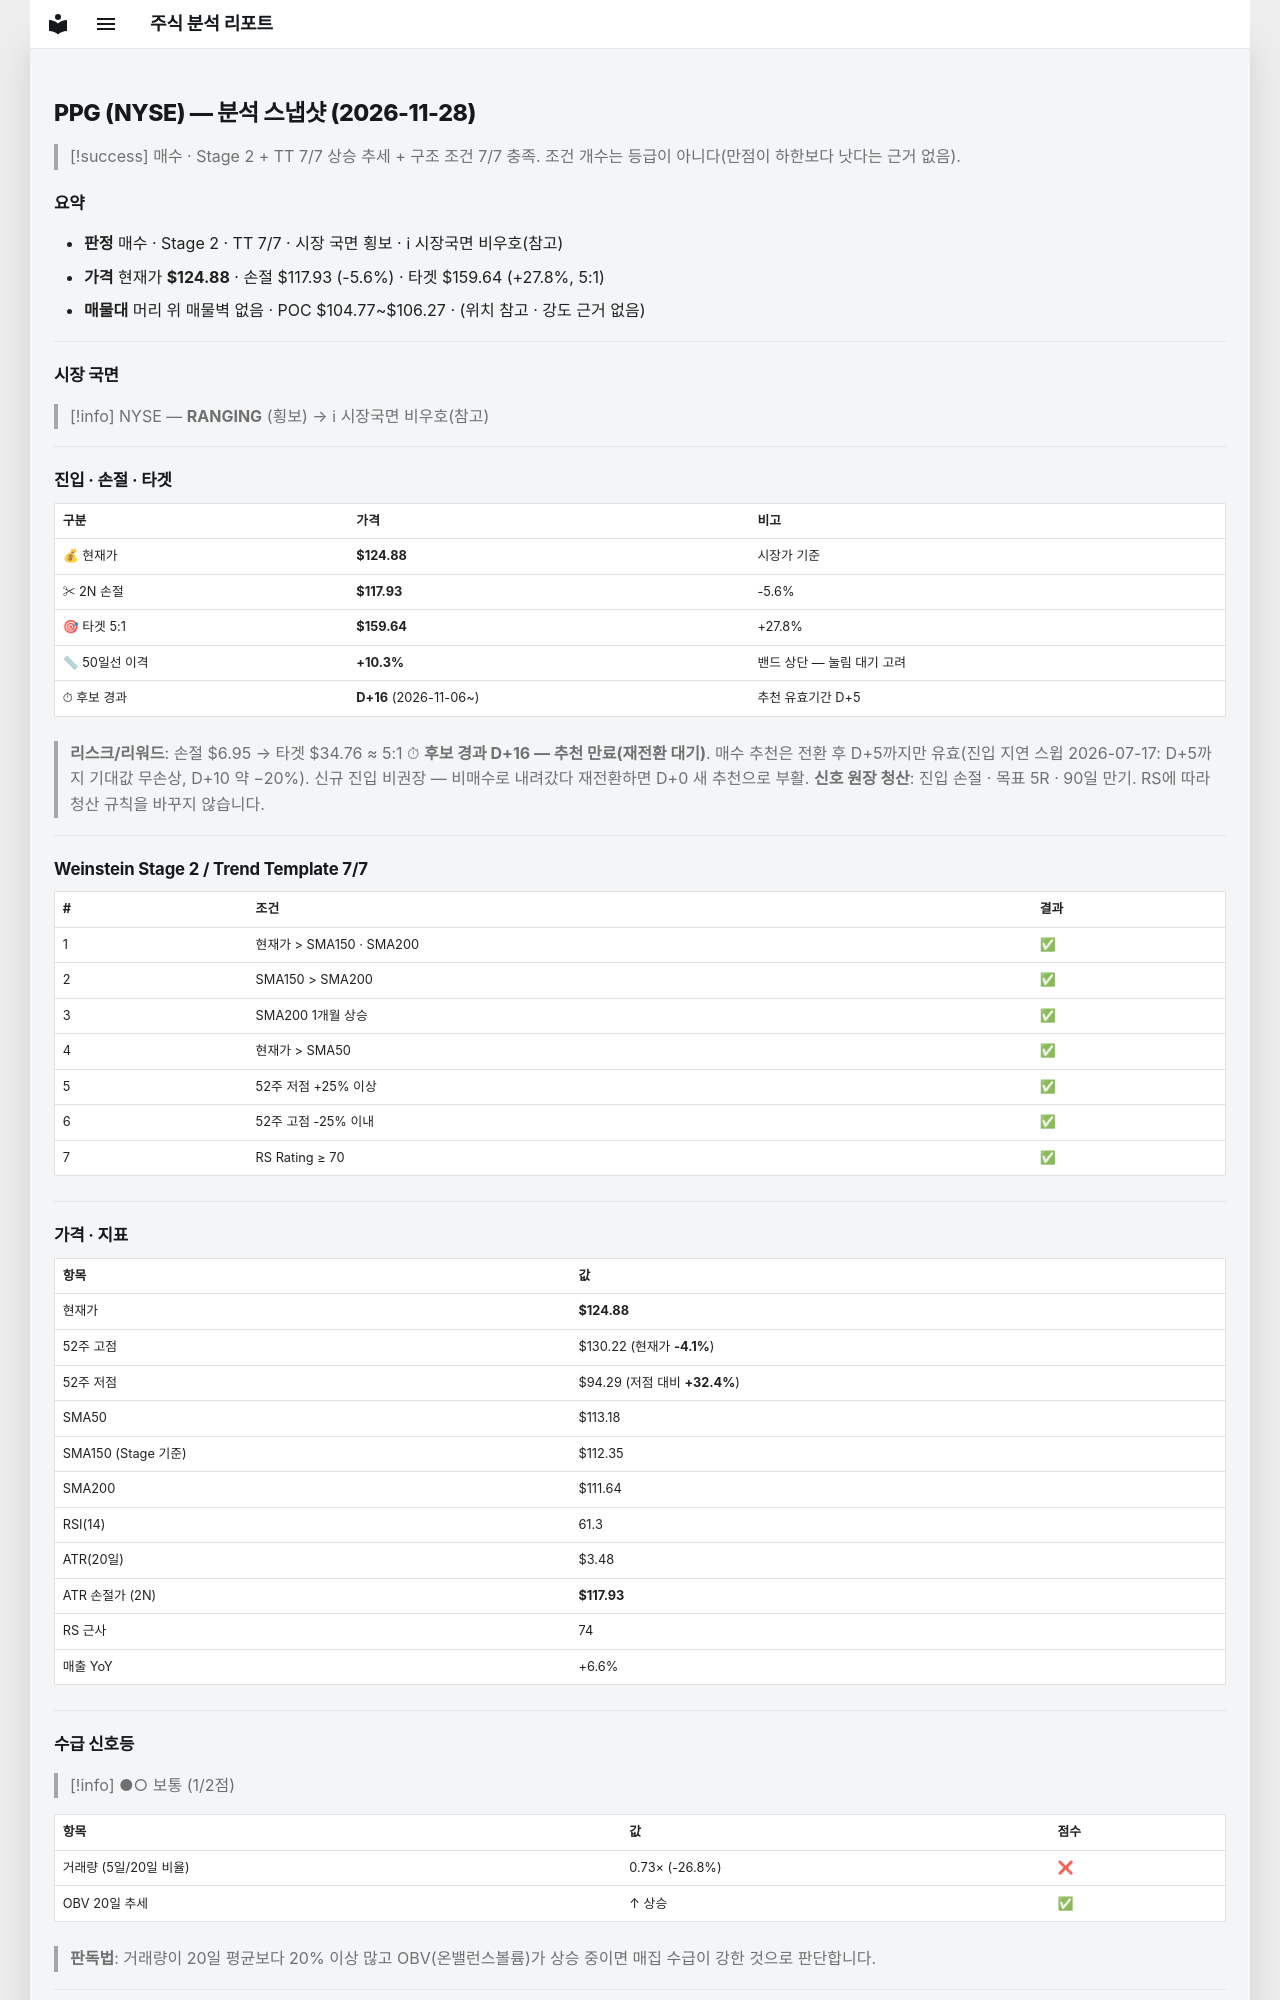

repository: soloandco/stock-reports · page: snapshots/PPG-2026-11-28/index.html · generator: mkdocs

---
type: analysis-snapshot
title: PPG 분석 스냅샷
ticker: PPG
market: NYSE
created: 2026-11-28
updated: 2026-11-28
bar-date: 2026-11-27
verdict: 매수후보
real-rr: 0.77
sma50-gap-pct: 10.3
candidate-days: 16
candidate-since: 2026-11-06
weekly-position: 저항대아래
weekly-overhead-price: 130.22
weekly-overhead-pct: 4.3
stage: 2
trend-template-score: 7
tt-max: 7
ma-set: sma-50-150-200
price: 124.87999725341797
stop-price: 117.92708075455218
market-regime: RANGING
supply-demand-score: 1/2
supply-demand-label: 보통
status: tracking
tags:
  - stock-agent
  - watchlist
  - PPG
  - analysis
related:
  - "[[analysis-template]]"
---

# PPG (NYSE) — 분석 스냅샷 (2026-11-28)

> [!success] 매수 · Stage 2 + TT 7/7
> 상승 추세 + 구조 조건 7/7 충족. 조건 개수는 등급이 아니다(만점이 하한보다 낫다는 근거 없음).

## 요약

- **판정** 매수 · Stage 2 · TT 7/7 · 시장 국면 횡보 · ℹ 시장국면 비우호(참고)
- **가격** 현재가 **$124.88** · 손절 $117.93 (-5.6%) · 타겟 $159.64 (+27.8%, 5:1)
- **매물대** 머리 위 매물벽 없음 · POC $104.77~$106.27 · (위치 참고 · 강도 근거 없음)

---

## 시장 국면

> [!info] NYSE — **RANGING** (횡보) → ℹ 시장국면 비우호(참고)

---

## 진입 · 손절 · 타겟

| 구분 | 가격 | 비고 |
|------|------|------|
| 💰 현재가 | **$124.88** | 시장가 기준 |
| ✂ 2N 손절 | **$117.93** | -5.6% |
| 🎯 타겟 5:1 | **$159.64** | +27.8% |
| 📏 50일선 이격 | **+10.3%** | 밴드 상단 — 눌림 대기 고려 |
| ⏱ 후보 경과 | **D+16** (2026-11-06~) | 추천 유효기간 D+5 |

> **리스크/리워드**: 손절 $6.95 → 타겟 $34.76 ≈ 5:1
> ⏱ **후보 경과 D+16 — 추천 만료(재전환 대기)**. 매수 추천은 전환 후 D+5까지만 유효(진입 지연 스윕 2026-07-17: D+5까지 기대값 무손상, D+10 약 −20%). 신규 진입 비권장 — 비매수로 내려갔다 재전환하면 D+0 새 추천으로 부활.
> **신호 원장 청산**: 진입 손절 · 목표 5R · 90일 만기. RS에 따라 청산 규칙을 바꾸지 않습니다.

---

## Weinstein Stage 2 / Trend Template 7/7

| # | 조건 | 결과 |
|---|------|------|
| 1 | 현재가 > SMA150 · SMA200 | ✅ |
| 2 | SMA150 > SMA200 | ✅ |
| 3 | SMA200 1개월 상승 | ✅ |
| 4 | 현재가 > SMA50 | ✅ |
| 5 | 52주 저점 +25% 이상 | ✅ |
| 6 | 52주 고점 -25% 이내 | ✅ |
| 7 | RS Rating ≥ 70 | ✅ |

---

## 가격 · 지표

| 항목 | 값 |
|------|---|
| 현재가 | **$124.88** |
| 52주 고점 | $130.22 (현재가 **-4.1%**) |
| 52주 저점 | $94.29 (저점 대비 **+32.4%**) |
| SMA50 | $113.18 |
| SMA150 (Stage 기준) | $112.35 |
| SMA200 | $111.64 |
| RSI(14) | 61.3 |
| ATR(20일) | $3.48 |
| ATR 손절가 (2N) | **$117.93** |
| RS 근사 | 74 |
| 매출 YoY | +6.6% |

---
## 수급 신호등

> [!info] ●○ 보통 (1/2점)

| 항목 | 값 | 점수 |
|------|------|------|
| 거래량 (5일/20일 비율) | 0.73× (-26.8%) | ❌ |
| OBV 20일 추세 | ↑ 상승 | ✅ |

> **판독법**: 거래량이 20일 평균보다 20% 이상 많고 OBV(온밸런스볼륨)가 상승 중이면 매집 수급이 강한 것으로 판단합니다.

---
